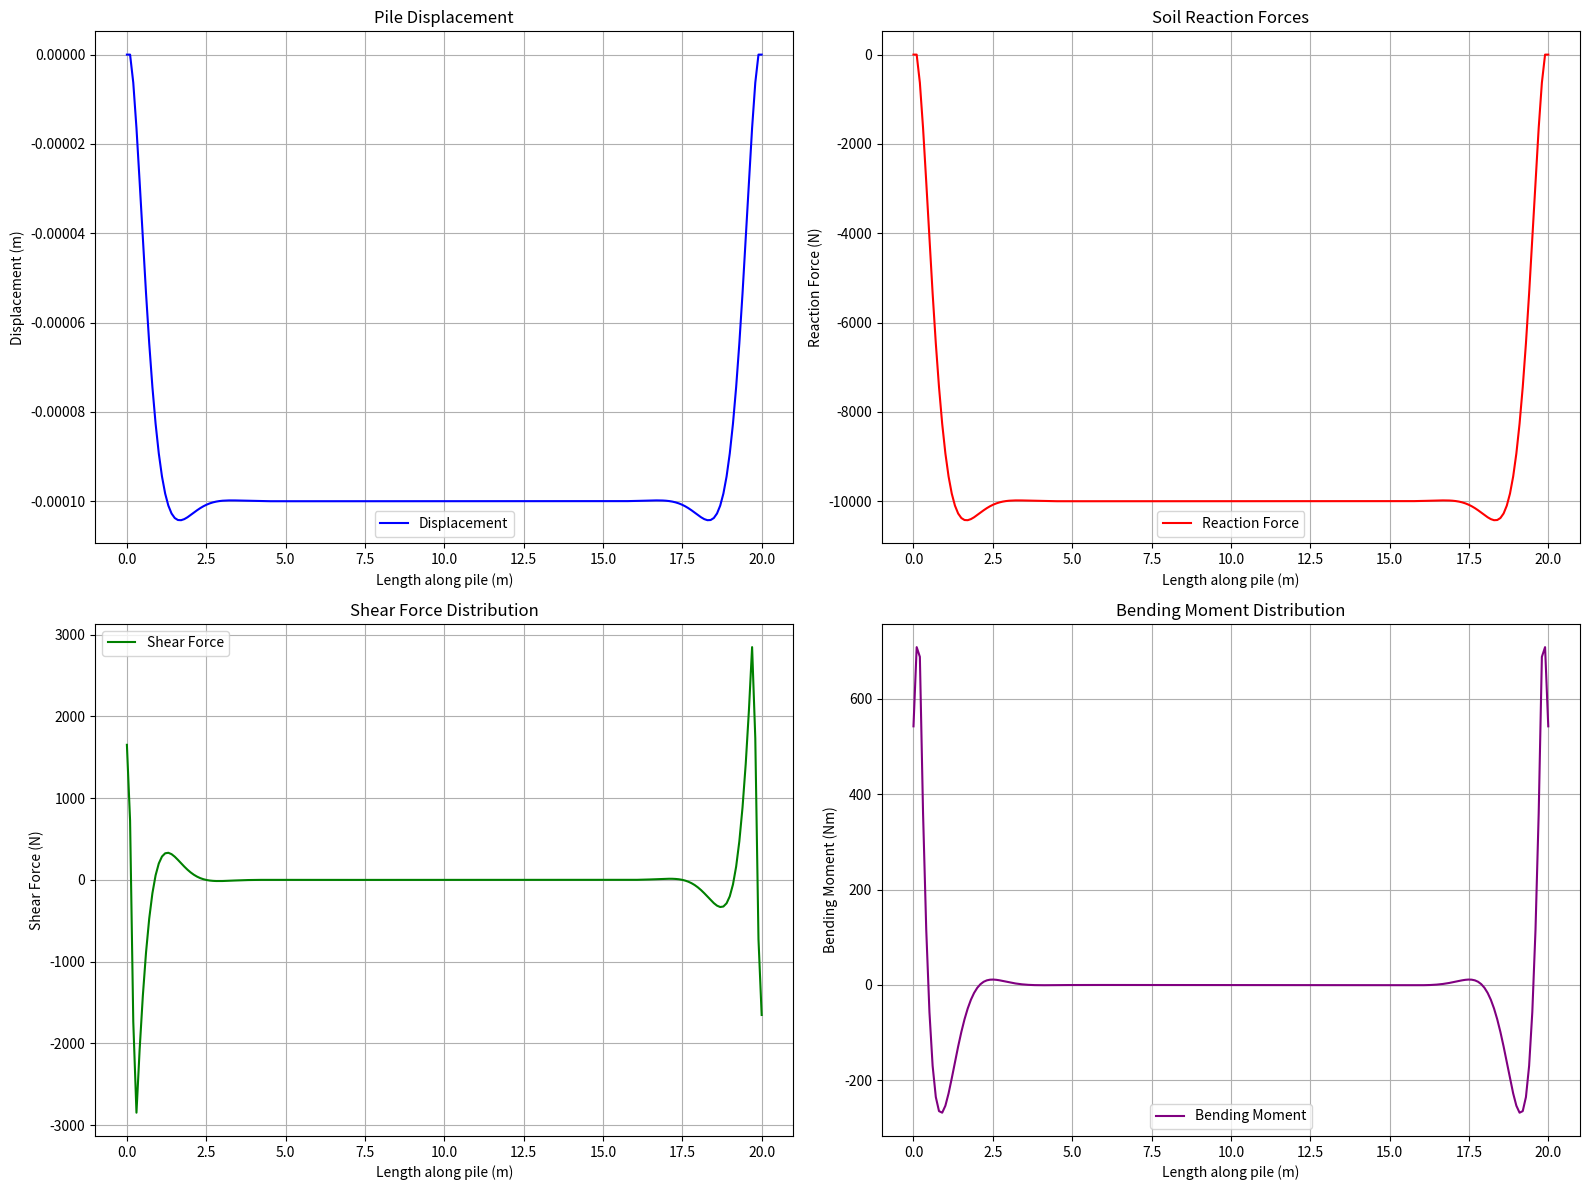

The script that saved this image:
###########################################################################################################
#                                                 IN THE NAME OF ALLAH                                    #
#                               SOIL-PILE INTERACTIONS WITH FINITE DIFFERENCE METHOD                      #
#---------------------------------------------------------------------------------------------------------#
# This Python code models the interaction between a soil and a pile using the finite difference method    #
# to solve the fourth-order differential equation for pile deflection under lateral soil forces.          #
# It computes and visualizes the displacement, soil reaction,                                             #
# shear force, and bending moment distributions along the pile length.                                    #
#                               EQUATION: E * I * (d4y_dx4) + Es * y - Qx                                 #
#---------------------------------------------------------------------------------------------------------#
#                        THIS PROGRAM IS WRITTEN BY SALAR DELAVAR GHASHGHAEI (QASHQAIA)                   #
#                                          EMAIL: [email redacted]                            #
###########################################################################################################

import numpy as np
import matplotlib.pyplot as plt

# Define constants
E = 2.1e11       # Elastic modulus of the pile (Pa)
I = 8.3e-6       # Moment of inertia of the pile cross-section (m^4)
Es = 1e8         # Modulus of subgrade (soil) reaction (Pa/m)
L = 20.0         # Length of the pile (m)
Qx = 1e4         # Lateral soil force per unit length (N/m)
# Number of nodes and step size
nodes = 200
dx = L / (nodes - 1)

# Define matrices for finite difference method
A = np.zeros((nodes, nodes))  # Coefficient matrix
b = np.zeros(nodes)          # Right-hand side

# Populate the finite difference matrix (fourth-order differential equation)
for i in range(2, nodes - 2):
    A[i, i - 2] = E * I / dx**4
    A[i, i - 1] = -4 * E * I / dx**4
    A[i, i] = 6 * E * I / dx**4 + Es
    A[i, i + 1] = -4 * E * I / dx**4
    A[i, i + 2] = E * I / dx**4
    b[i] = -Qx

# Boundary conditions
A[0, 0] = 1  # Fixed displacement at x=0
A[1, 0:3] = np.array([1, -1, 0]) / dx  # Fixed slope at x=0
A[-1, -1] = 1  # Fixed displacement at x=L
A[-2, -3:] = np.array([0, -1, 1]) / dx  # Fixed slope at x=L

# Solve for displacement
y = np.linalg.solve(A, b)

# Calculate shear force and bending moment
moment = -E * I * np.gradient(np.gradient(y, dx), dx)  # Bending moment
shear = np.gradient(moment, dx)  # Shear force

# Calculate reactions (subgrade reaction)
reactions = Es * y

# Plot results
x = np.linspace(0, L, nodes)

plt.figure(figsize=(16, 12))

# Plot displacements
plt.subplot(2, 2, 1)
plt.plot(x, y, label='Displacement', color='blue')
plt.xlabel('Length along pile (m)')
plt.ylabel('Displacement (m)')
plt.title('Pile Displacement')
plt.grid()
plt.legend()

# Plot reactions
plt.subplot(2, 2, 2)
plt.plot(x, reactions, label='Reaction Force', color='red')
plt.xlabel('Length along pile (m)')
plt.ylabel('Reaction Force (N)')
plt.title('Soil Reaction Forces')
plt.grid()
plt.legend()

# Plot shear force
plt.subplot(2, 2, 3)
plt.plot(x, shear, label='Shear Force', color='green')
plt.xlabel('Length along pile (m)')
plt.ylabel('Shear Force (N)')
plt.title('Shear Force Distribution')
plt.grid()
plt.legend()

# Plot bending moment
plt.subplot(2, 2, 4)
plt.plot(x, moment, label='Bending Moment', color='purple')
plt.xlabel('Length along pile (m)')
plt.ylabel('Bending Moment (Nm)')
plt.title('Bending Moment Distribution')
plt.grid()
plt.legend()

plt.tight_layout()
plt.show()
